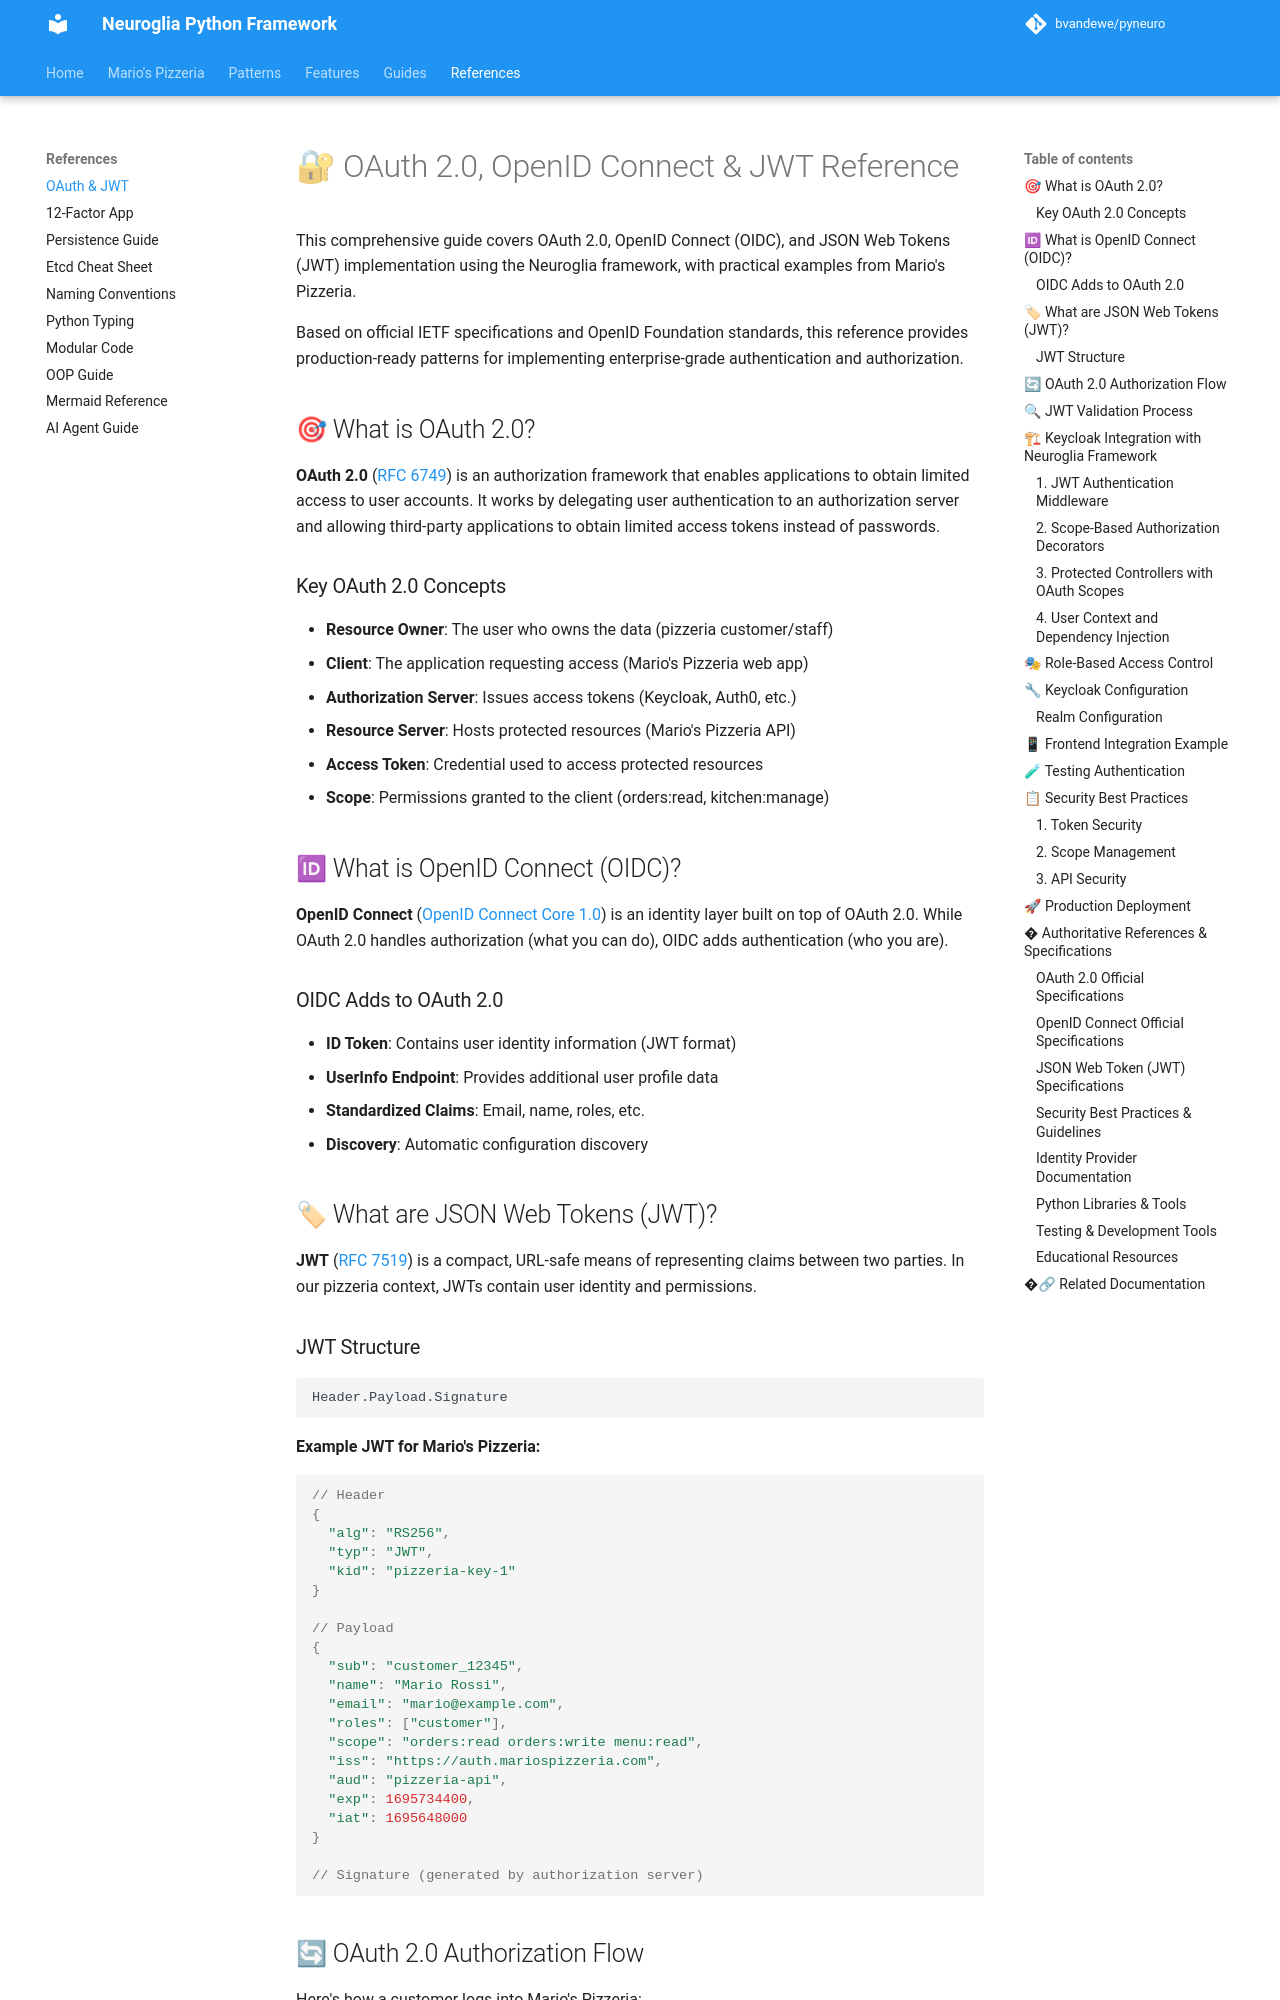

repository: bvandewe/pyneuro · page: references/oauth-oidc-jwt/index.html · generator: mkdocs

# 🔐 OAuth 2.0, OpenID Connect & JWT Reference

This comprehensive guide covers OAuth 2.0, OpenID Connect (OIDC), and JSON Web Tokens (JWT) implementation using the Neuroglia framework, with practical examples from Mario's Pizzeria.

Based on official IETF specifications and OpenID Foundation standards, this reference provides production-ready patterns for implementing enterprise-grade authentication and authorization.

## 🎯 What is OAuth 2.0?

**OAuth 2.0** ([RFC 6749](https://tools.ietf.org/html/rfc6749)) is an authorization framework that enables applications to obtain limited access to user accounts.
It works by delegating user authentication to an authorization server and allowing third-party applications to
obtain limited access tokens instead of passwords.

### Key OAuth 2.0 Concepts

- **Resource Owner**: The user who owns the data (pizzeria customer/staff)
- **Client**: The application requesting access (Mario's Pizzeria web app)
- **Authorization Server**: Issues access tokens (Keycloak, Auth0, etc.)
- **Resource Server**: Hosts protected resources (Mario's Pizzeria API)
- **Access Token**: Credential used to access protected resources
- **Scope**: Permissions granted to the client (orders:read, kitchen:manage)

## 🆔 What is OpenID Connect (OIDC)?

**OpenID Connect** ([OpenID Connect Core 1.0](https://openid.net/specs/openid-connect-core-1_0.html)) is an identity layer built on top of OAuth 2.0. While OAuth 2.0 handles authorization (what you can do), OIDC adds authentication (who you are).

### OIDC Adds to OAuth 2.0

- **ID Token**: Contains user identity information (JWT format)
- **UserInfo Endpoint**: Provides additional user profile data
- **Standardized Claims**: Email, name, roles, etc.
- **Discovery**: Automatic configuration discovery

## 🏷 What are JSON Web Tokens (JWT)?

**JWT** ([RFC 7519](https://tools.ietf.org/html/rfc7519)) is a compact, URL-safe means of representing claims between two parties. In our pizzeria context, JWTs contain user identity and permissions.

### JWT Structure

```
Header.Payload.Signature
```

**Example JWT for Mario's Pizzeria:**

```javascript
// Header
{
  "alg": "RS256",
  "typ": "JWT",
  "kid": "pizzeria-key-1"
}

// Payload
{
  "sub": "customer_12345",
  "name": "Mario Rossi",
  "email": "mario@example.com",
  "roles": ["customer"],
  "scope": "orders:read orders:write menu:read",
  "iss": "https://auth.mariospizzeria.com",
  "aud": "pizzeria-api",
  "exp": 1695734400,
  "iat": 1695648000
}

// Signature (generated by authorization server)
```
